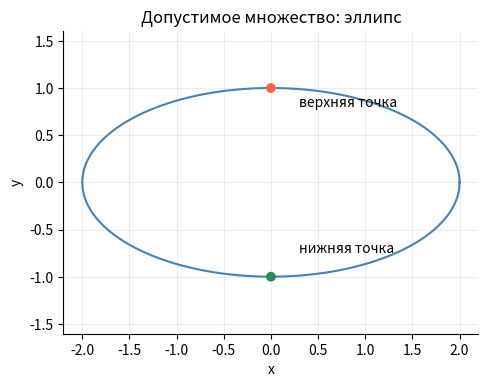

Python code for this plot: (Note: this script raises an exception after producing the figure.)
import numpy as np
import matplotlib.pyplot as plt

plt.rcParams.update({"figure.dpi": 110, "axes.grid": True, "grid.alpha": .22,
                     "axes.spines.top": False, "axes.spines.right": False})

def plot_ellipse():
    t = np.linspace(0, 2*np.pi, 300)
    fig, ax = plt.subplots(figsize=(5, 4))
    ax.plot(2*np.cos(t), np.sin(t), color="steelblue")
    ax.scatter([0, 0], [-1, 1], color=["seagreen", "tomato"], zorder=3)
    ax.annotate("нижняя точка", (0, -1), xytext=(.3, -.75))
    ax.annotate("верхняя точка", (0, 1), xytext=(.3, .8))
    ax.set(xlabel="x", ylabel="y", title="Допустимое множество: эллипс")
    ax.axis("equal")
    plt.tight_layout()
    return ax

def ellipse_kkt(x, lam):
    """f=y, g=(x²+4y²-4)/2; знак L=f-lambda*g."""
    u, v = np.asarray(x, float)
    a = float(lam[0])
    return (np.array([0., 1.]), np.array([[u, 4*v]]),
            -a*np.diag([1., 4.]), np.array([(u*u+4*v*v-4)/2]))

def can_kkt(x, lam):
    """f=r²+rh, g=r²h-2, L=f-lambda*g."""
    r, h = np.asarray(x, float)
    a = float(lam[0])
    return (np.array([2*r+h, r]),
            np.array([[2*r*h, r*r]]),
            np.array([[2-2*a*h, 1-2*a*r], [1-2*a*r, 0.]]),
            np.array([r*r*h-2]))

def plot_histories(histories, labels, title):
    fig, ax = plt.subplots(figsize=(7, 3.5))
    for hist, label in zip(histories, labels):
        ax.semilogy([max(float(a[2]), 1e-16) for a in hist], "-o", ms=4, label=label)
    ax.set(xlabel="Номер итерации", ylabel="Норма невязки ККТ", title=title)
    ax.legend()
    plt.tight_layout()
    return ax

# Ориентиры в локальной системе робота. Координаты намеренно не симметричны.
POINTS = np.array([[0., 0.], [1., 0.], [0., 1.], [2., 1.], [-1., 1.], [1.5, -.5]])
TRUE_ANGLE = .65
TRUE_SHIFT = np.array([.9, -.35])

def make_measurements(sigma=.035):
    phi = TRUE_ANGLE
    R = np.array([[np.cos(phi), -np.sin(phi)], [np.sin(phi), np.cos(phi)]])
    rng = np.random.default_rng(2026)
    return (R @ POINTS.T).T + TRUE_SHIFT + rng.normal(0, sigma, POINTS.shape)

def design_block(p):
    """A_i @ (c,s,t_x,t_y) = R(c,s) p + t."""
    px, py = p
    return np.array([[px, -py, 1., 0.], [py, px, 0., 1.]])

A = np.vstack([design_block(p) for p in POINTS])

def calibration_kkt(measured):
    """Возвращает (grad f, J, Hessian L, g) для 1/2||A z-b||² и (c²+s²-1)/2=0."""
    b = np.asarray(measured, float).reshape(-1)
    G, a = A.T @ A, A.T @ b
    D = np.diag([1., 1., 0., 0.])
    def kkt(z, lam):
        z = np.asarray(z, float)
        return (G @ z - a, np.array([[z[0], z[1], 0., 0.]]),
                G - float(lam[0]) * D,
                np.array([.5*(z[0]**2+z[1]**2-1)]))
    return kkt

def plot_calibration(measured, z):
    pred = (A @ z).reshape(-1, 2)
    fig, ax = plt.subplots(figsize=(6, 5))
    ax.scatter(measured[:, 0], measured[:, 1], marker="x", s=60, color="tomato", label="измерения")
    ax.scatter(pred[:, 0], pred[:, 1], s=40, color="steelblue", label="модель")
    for a, b in zip(measured, pred):
        ax.plot([a[0], b[0]], [a[1], b[1]], color="gray", lw=.9)
    ax.set(xlabel="X", ylabel="Y", title="Калибровка: измерения и модель")
    ax.axis("equal")
    ax.legend()
    plt.tight_layout()
    return ax

print("Готово: матрица измерений A имеет форму", A.shape)

plot_ellipse(); plt.show()

def newton_lagrange(kkt, x0, lam0, tol=1e-10, maxit=50):
    # TODO: ваш код
    raise NotImplementedError

# Самопроверка общего метода: аналитический ответ банки — (r,h,lambda)=(1,2,1).
test = newton_lagrange(can_kkt, [1.1, 1.7], [0.])
assert np.allclose(test[-1][0], [1., 2.], atol=1e-8), "Проверьте знаки в матрице ККТ"
assert np.allclose(test[-1][1], [1.], atol=1e-8) and test[-1][2] < 1e-8
print("Ньютон–Лагранж: проверка пройдена")

# TODO: ваш код
# Два запуска, вывод чисел и график plot_histories(...)


def gn_kkt(kkt, jac_r):
    # TODO: ваш код
    raise NotImplementedError

# Проверка обёртки: изменяется только гессиан, остальные блоки остаются теми же.
sample_kkt = calibration_kkt(make_measurements())
x_test = np.array([.8, .6, .1, -.2])
lam_test = np.array([.3])
gf, J, H, g = sample_kkt(x_test, lam_test)
gf2, J2, H2, g2 = gn_kkt(sample_kkt, lambda z: A)(x_test, lam_test)
assert np.allclose(H2, A.T@A) and np.allclose(gf, gf2) and np.allclose(J, J2) and np.allclose(g, g2)
assert np.linalg.norm(H-H2)>1e-3, "Проверка должна отличать точный и приближённый гессианы"
print("Гаусс–Ньютон: проверка пройдена")

# TODO: ваш код
# Два значения sigma; запуски Ньютона–Лагранжа и Гаусса–Ньютона; числа, сравнение.
# plot_histories([...], [...], ...) и plot_calibration(measured, z_star)


# Бонус (необязательно): здесь можно добавить ваши эксперименты.
if "bonus_hist" in globals():
    print("Бонус: история длиной", len(bonus_hist))
else:
    print("Бонус пропущен")
